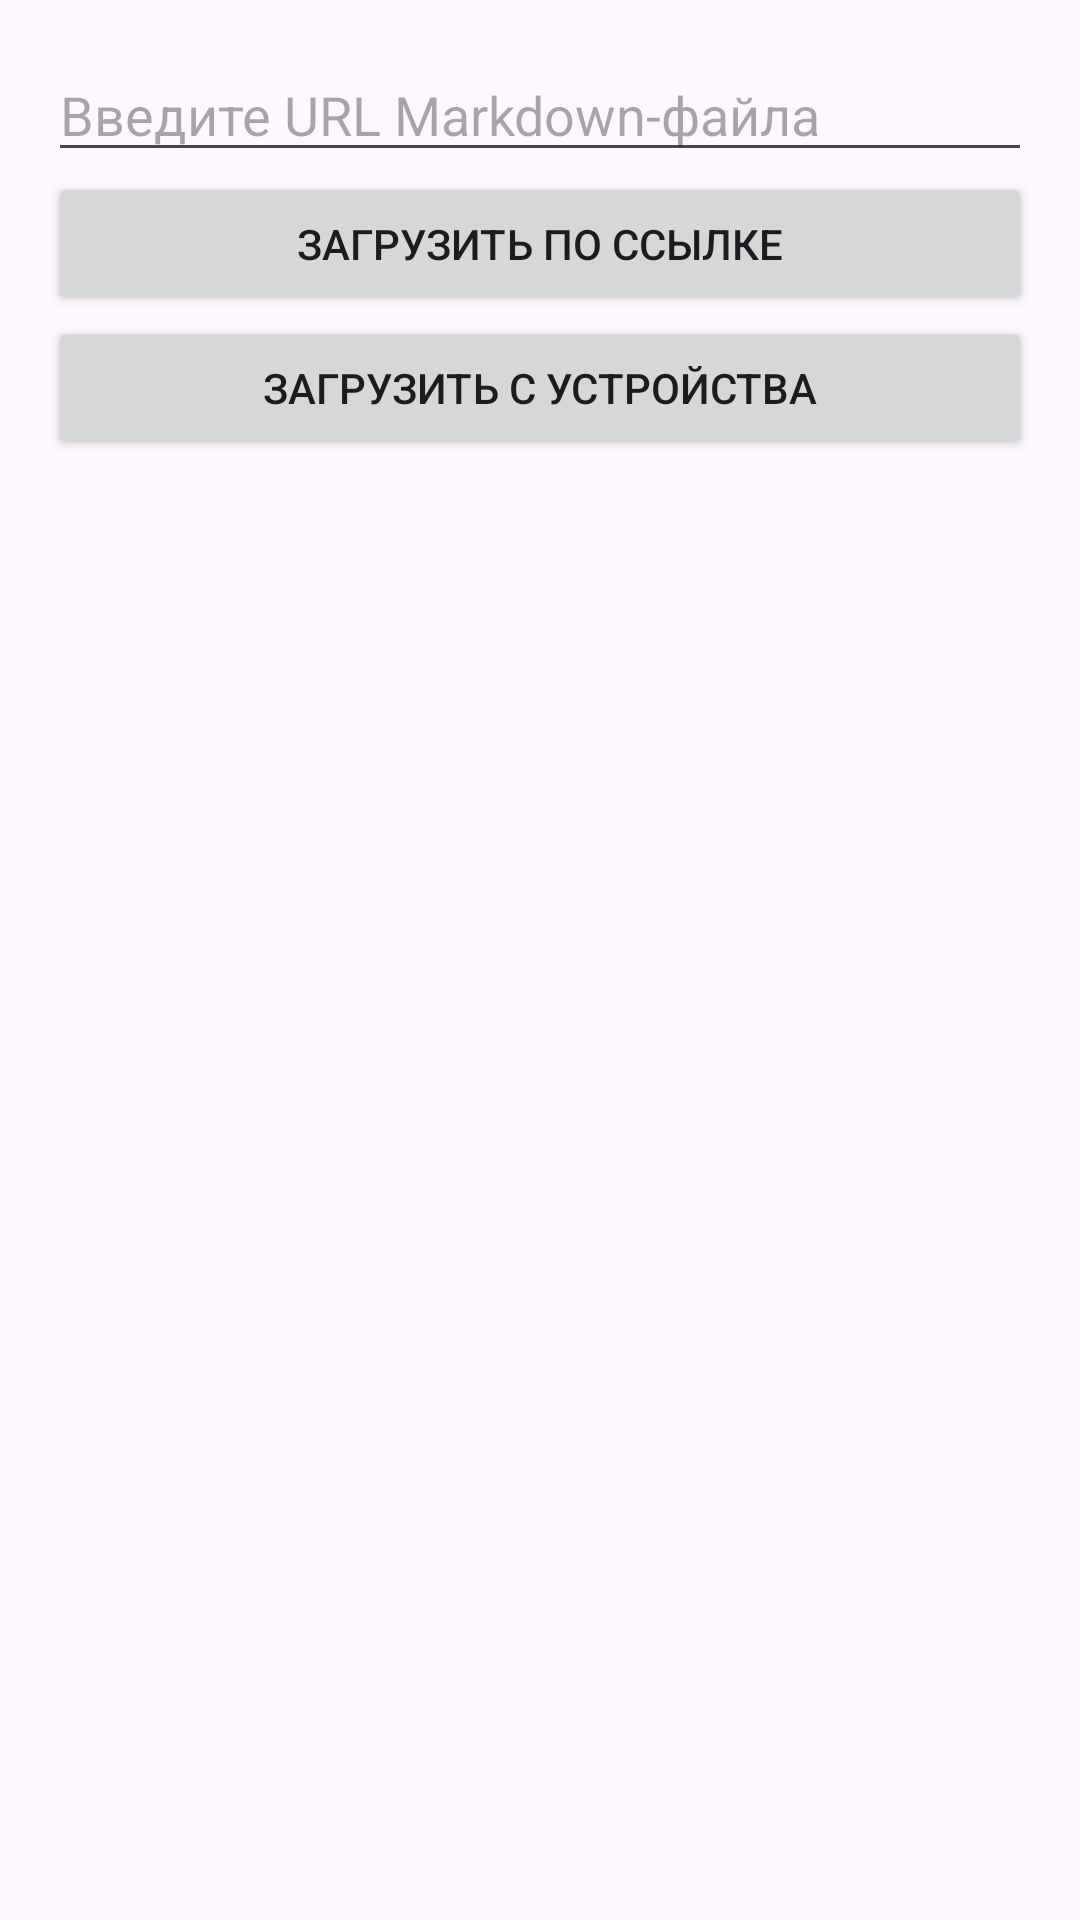

Here is an Android app screen rendered from its layout file. Give the layout XML and the strings, colors and styles it references.
<!-- AndroidManifest.xml: application theme Theme.MyApplicationMD -->
<!-- res/layout/activity_main.xml -->
<?xml version="1.0" encoding="utf-8"?>
<LinearLayout xmlns:android="http://schemas.android.com/apk/res/android"
    android:layout_width="match_parent"
    android:layout_height="match_parent"
    android:padding="16dp"
    android:orientation="vertical">

    <EditText
        android:id="@+id/etUrl"
        android:layout_width="match_parent"
        android:layout_height="wrap_content"
        android:hint="Введите URL Markdown-файла"
        android:inputType="textUri" />

    <Button
        android:id="@+id/btnLoadFromUrl"
        android:layout_width="match_parent"
        android:layout_height="wrap_content"
        android:text="Загрузить по ссылке" />

    <Button
        android:id="@+id/btnLoadFromFile"
        android:layout_width="match_parent"
        android:layout_height="wrap_content"
        android:text="Загрузить с устройства" />
</LinearLayout>
<!-- resources referenced by this layout -->
<resources>
  <style name="Theme.MyApplicationMD" parent="Base.Theme.MyApplicationMD" />
  <style name="Base.Theme.MyApplicationMD" parent="Theme.Material3.DayNight.NoActionBar">
          
          
      </style>
</resources>
